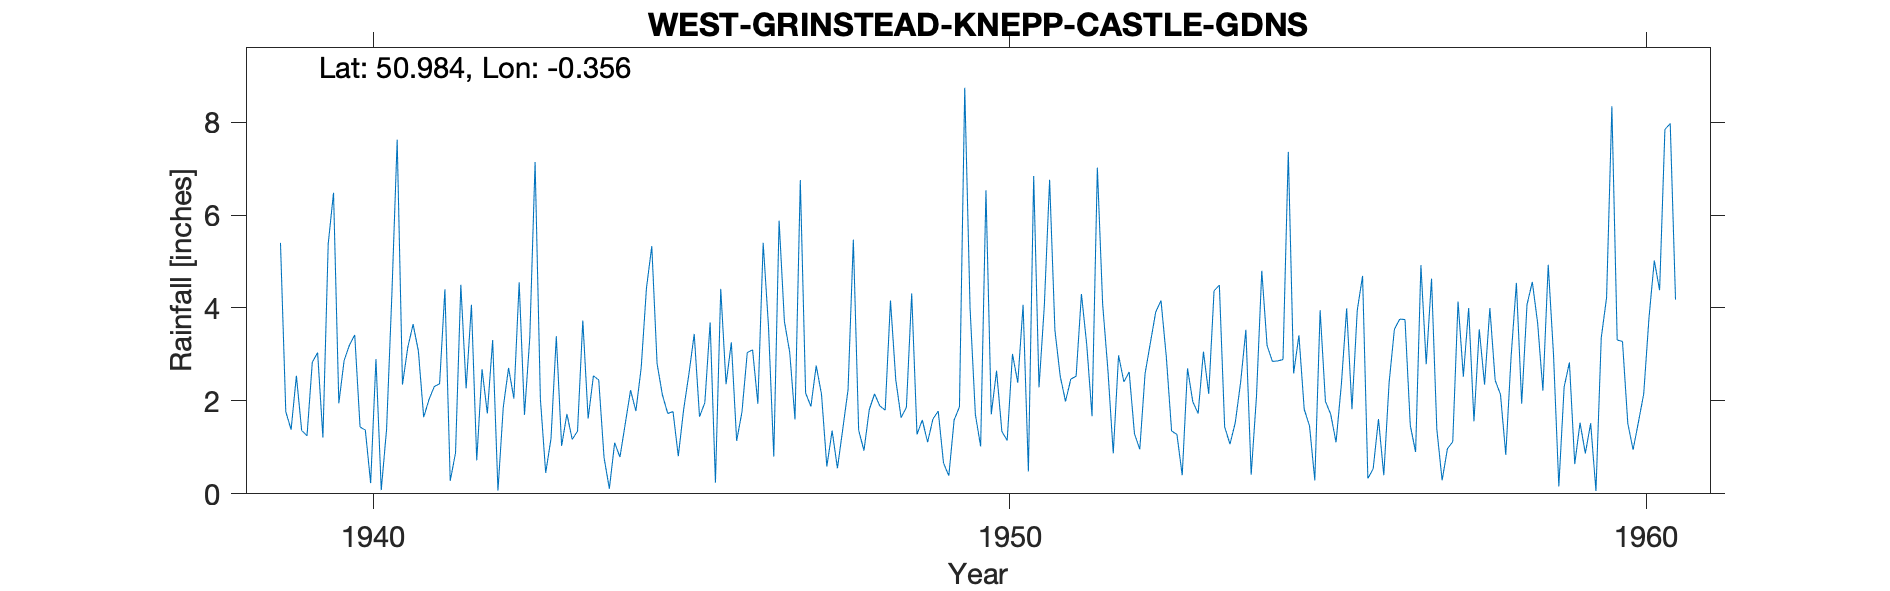

Source data for this figure (header and first rows):
WEST-GRINSTEAD-KNEPP-CASTLE-GDNS, , , , , , , , , , , , , , , , , , , , , , , 
Grid ref, TQ155218, Long, -0.3559, Lat, 50.98, Elevation, 50, ft, , , , , , , , , , , , , , , 
Station no, 495/8, , , , , , , , , , , , , , , , , , , , , , 
, 1931, 1932, 1933, 1934, 1935, 1936, 1937, 1938, 1939, 1940, 1941, 1942, 1943, 1944, 1945, 1946, 1947, 1948, 1949, 1950, 1951, 1952, 1953
January, , , , , , , , , 5.4, 2.87, 3.15, 4.07, 7.14, 2.45, 2.13, 2.36, 3.05, 5.47, 1.28, 1.02, 4.04, 2.65, 1.35
February, , , , , , , , , 1.77, 3.2, 3.65, 0.72, 2.04, 0.78, 1.73, 3.26, 1.6, 1.37, 1.59, 6.53, 6.76, 0.87, 1.28
March, , , , , , , , , 1.38, 3.42, 3.07, 2.68, 0.45, 0.11, 1.77, 1.14, 6.75, 0.93, 1.11, 1.71, 3.52, 2.98, 0.4
April, , , , , , , , , 2.54, 1.44, 1.65, 1.73, 1.19, 1.1, 0.81, 1.76, 2.17, 1.81, 1.61, 2.65, 2.53, 2.41, 2.7
May, , , , , , , , , 1.36, 1.37, 2.03, 3.31, 3.39, 0.79, 1.81, 3.04, 1.88, 2.15, 1.78, 1.34, 1.99, 2.62, 1.98
June, , , , , , , , , 1.25, 0.23, 2.31, 0.07, 1.03, 1.51, 2.58, 3.1, 2.76, 1.89, 0.66, 1.15, 2.47, 1.29, 1.73
July, , , , , , , , , 2.83, 2.9, 2.37, 1.86, 1.72, 2.23, 3.44, 1.94, 2.14, 1.8, 0.39, 3.01, 2.53, 0.96, 3.06
August, , , , , , , , , 3.04, 0.08, 4.4, 2.71, 1.17, 1.78, 1.66, 5.4, 0.59, 4.16, 1.59, 2.39, 4.3, 2.59, 2.15
September, , , , , , , , , 1.21, 1.39, 0.28, 2.05, 1.35, 2.71, 1.96, 3.61, 1.36, 2.45, 1.87, 4.07, 3.21, 3.25, 4.37
October, , , , , , , , , 5.38, 4.29, 0.88, 4.55, 3.73, 4.43, 3.69, 0.8, 0.55, 1.64, 8.74, 0.48, 1.67, 3.91, 4.49
November, , , , , , , , , 6.48, 7.62, 4.5, 1.7, 1.62, 5.33, 0.24, 5.88, 1.39, 1.86, 4.01, 6.84, 7.02, 4.16, 1.44
December, , , , , , , , , 1.95, 2.35, 2.27, 3.36, 2.54, 2.8, 4.41, 3.71, 2.24, 4.31, 1.71, 2.29, 4.08, 2.95, 1.07
Total, , , , , , , , , 34.59, 31.16, 30.56, 28.81, 27.37, 26.02, 26.23, 36, 26.48, 29.84, 26.34, 33.48, 44.12, 30.64, 26.02
1959 May Jun IDR, , , , , , , , , , , , , , , , , , , , , , , 
